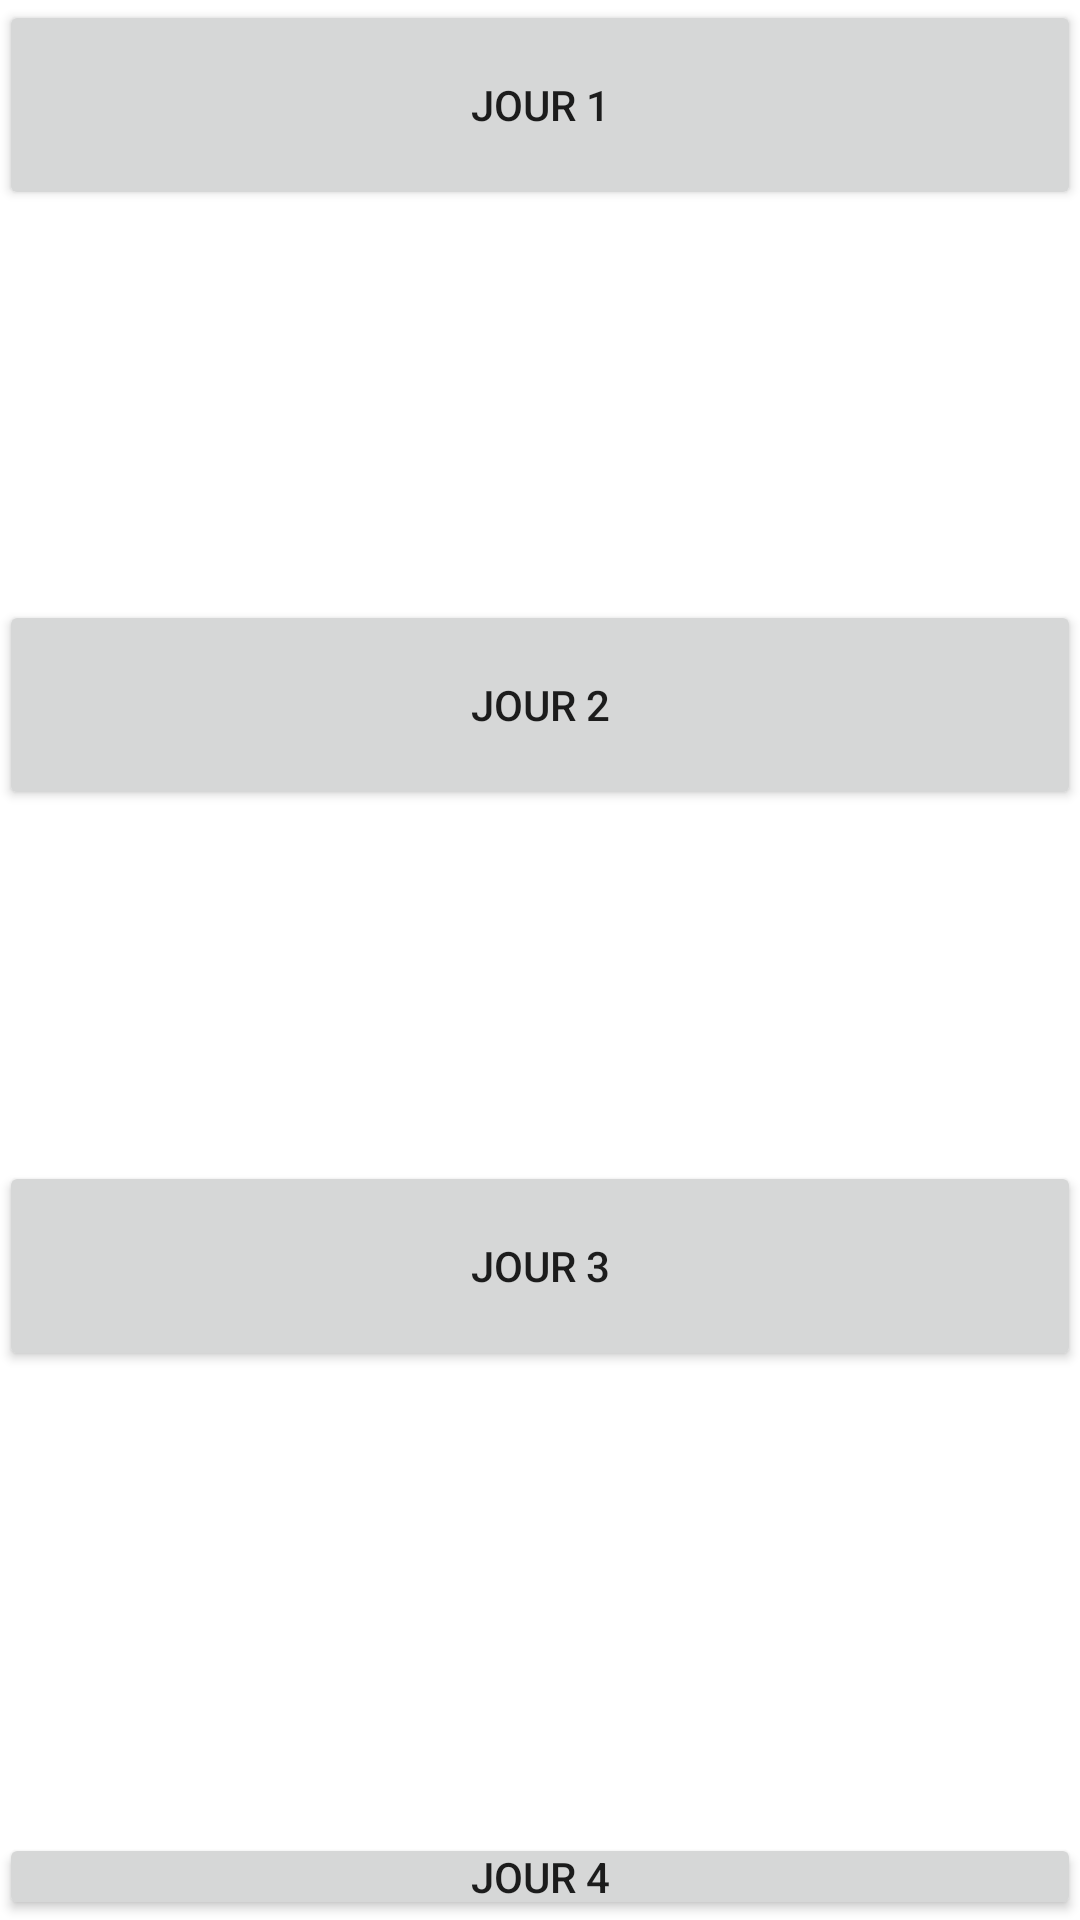

The Android layout XML behind this screen, and the referenced resources:
<!-- AndroidManifest.xml: application theme Theme.Xceed -->
<!-- res/layout/fragment_hf.xml -->
<RelativeLayout xmlns:android="http://schemas.android.com/apk/res/android"
    xmlns:tools="http://schemas.android.com/tools"
    android:layout_width="match_parent"
    android:layout_height="match_parent"
    android:paddingBottom="@dimen/activity_vertical_margin"
    android:paddingLeft="@dimen/activity_horizontal_margin"
    android:paddingRight="@dimen/activity_horizontal_margin"
    android:paddingTop="@dimen/activity_vertical_margin"
    tools:context=".ui.entrainement.HfActivity">


    <Button
        android:id="@+id/hf_day1"
        android:layout_width="700dp"
        android:layout_height="70dp"
        android:layout_below="@+id/simpleChronometer"
        android:layout_marginTop="0dp"
        android:gravity="center"
        android:padding="0dp"
        android:scaleType="fitCenter"
        android:text="@string/hf_day1"


        />

    <Button
        android:id="@+id/hf_day2"
        android:layout_width="700dp"
        android:layout_height="70dp"
        android:layout_below="@+id/hf_day1"
        android:layout_marginTop="130dp"
        android:padding="0dp"
        android:scaleType="fitCenter"
        android:text="@string/hf_day2" />

    <Button
        android:id="@+id/hf_day3"
        android:layout_width="700dp"
        android:layout_height="70dp"
        android:layout_below="@+id/hf_day2"
        android:layout_marginTop="117dp"
        android:padding="0dp"
        android:text="@string/hf_day3" />

    <Button
        android:id="@+id/hf_day4"
        android:layout_width="700dp"
        android:layout_height="70dp"
        android:layout_below="@+id/hf_day3"
        android:layout_marginTop="154dp"
        android:padding="0dp"
        android:text="@string/hf_day4" />


</RelativeLayout>
<!-- resources referenced by this layout -->
<resources>
  <string name="hf_day1">Jour 1</string>
  <string name="hf_day2">Jour 2</string>
  <string name="hf_day3">Jour 3</string>
  <string name="hf_day4">Jour 4</string>
  <style name="Theme.Xceed" parent="Theme.MaterialComponents.DayNight.DarkActionBar">
          
          <item name="colorPrimary">@color/orange</item>
          <item name="colorPrimaryVariant">@color/grey</item>
          <item name="colorOnPrimary">@color/white</item>
          
          <item name="colorSecondary">@color/teal_200</item>
          <item name="colorSecondaryVariant">@color/teal_700</item>
          <item name="colorOnSecondary">@color/black</item>
          
          <item name="android:statusBarColor" tools:targetApi="l">?attr/colorPrimaryVariant</item>
          
      </style>
  <color name="orange">#FF8C00</color>
  <color name="grey">#808080</color>
  <color name="white">#FFFFFFFF</color>
  <color name="teal_200">#FF03DAC5</color>
  <color name="teal_700">#FF018786</color>
  <color name="black">#FF000000</color>
</resources>
